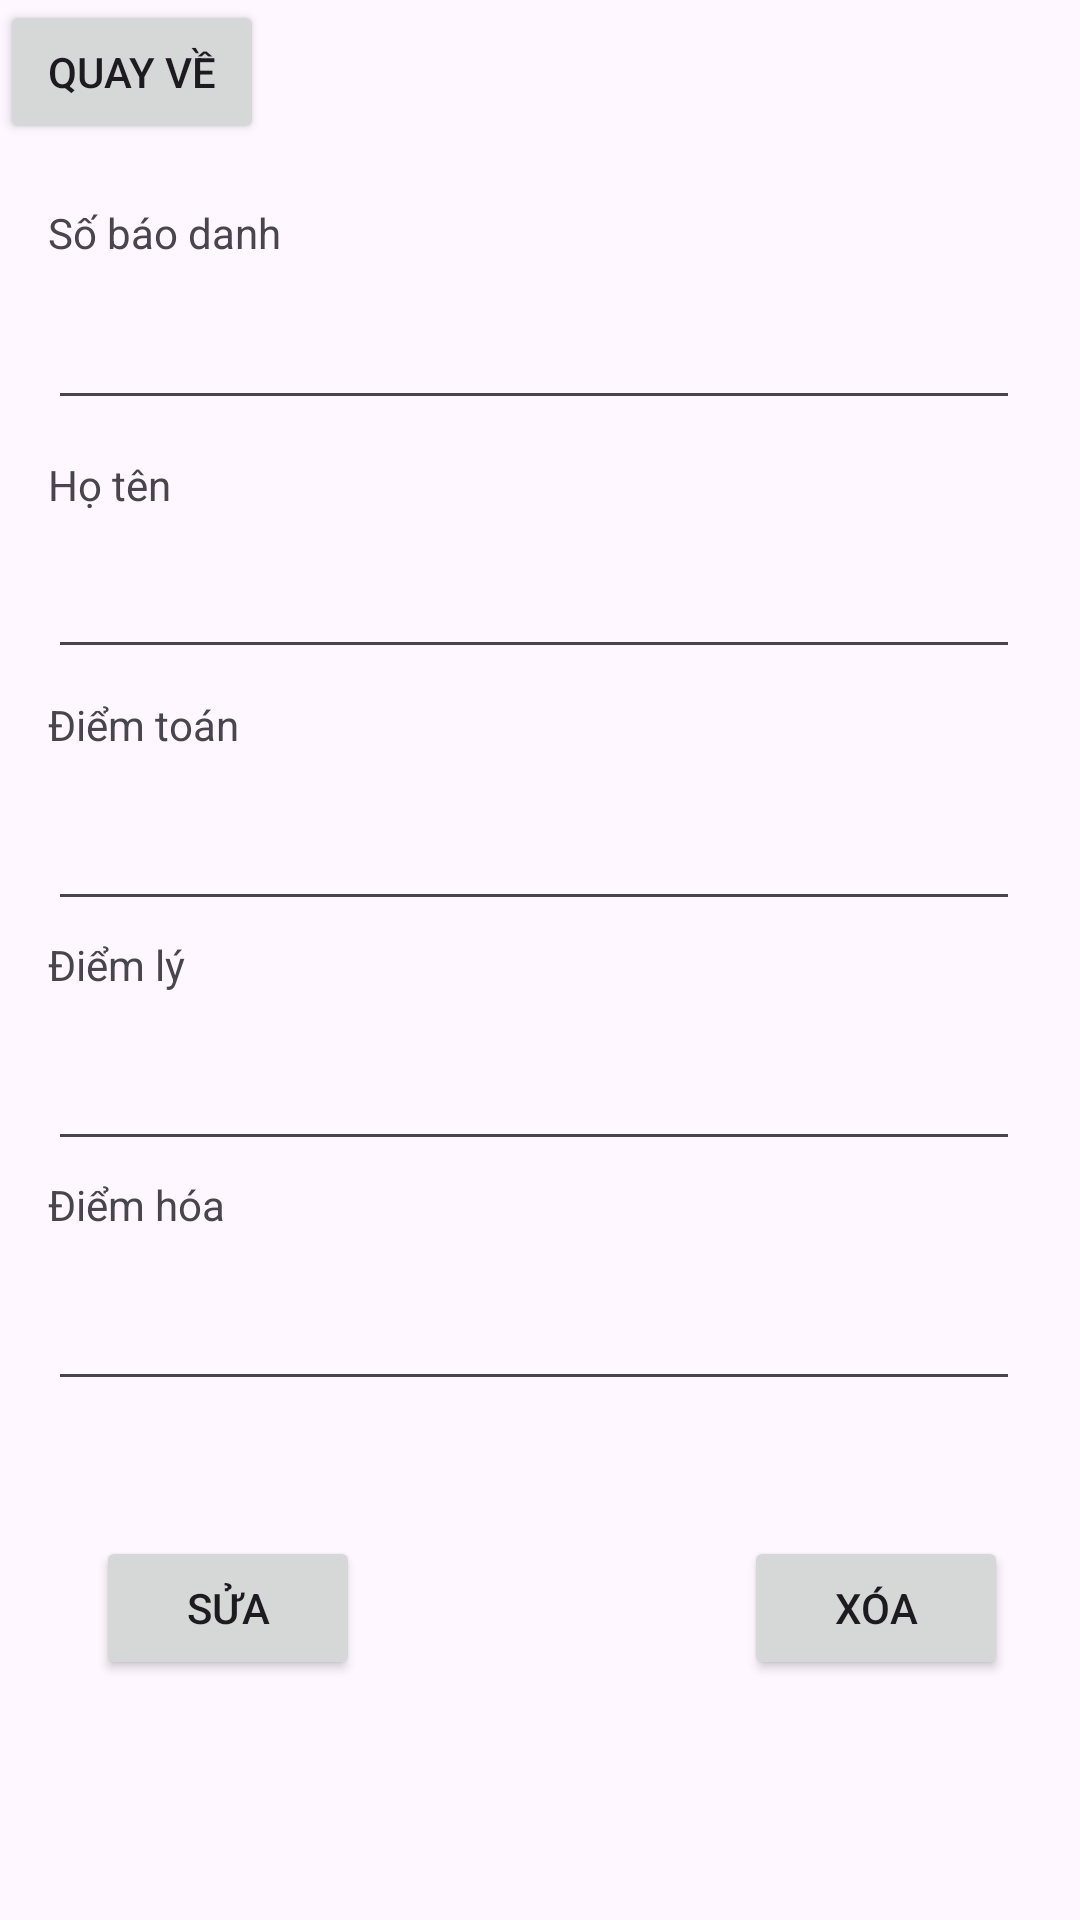

The Android layout XML behind this screen, and the referenced resources:
<!-- AndroidManifest.xml: application theme Theme.Ontapandroid -->
<!-- res/layout/suaxoa_activity.xml -->
<?xml version="1.0" encoding="utf-8"?>
<androidx.constraintlayout.widget.ConstraintLayout xmlns:android="http://schemas.android.com/apk/res/android"
    xmlns:app="http://schemas.android.com/apk/res-auto"
    xmlns:tools="http://schemas.android.com/tools"
    android:layout_width="match_parent"
    android:layout_height="match_parent">

    <TextView
        android:id="@+id/textView"
        android:layout_width="197dp"
        android:layout_height="25dp"
        android:layout_marginStart="16dp"
        android:layout_marginTop="68dp"
        android:text="Số báo danh"
        app:layout_constraintStart_toStartOf="parent"
        app:layout_constraintTop_toTopOf="parent" />

    <TextView
        android:id="@+id/textView2"
        android:layout_width="197dp"
        android:layout_height="25dp"
        android:layout_marginStart="16dp"
        android:layout_marginTop="152dp"
        android:text="Họ tên"
        app:layout_constraintStart_toStartOf="parent"
        app:layout_constraintTop_toTopOf="parent" />

    <TextView
        android:id="@+id/textView3"
        android:layout_width="197dp"
        android:layout_height="25dp"
        android:layout_marginStart="16dp"
        android:layout_marginTop="232dp"
        android:text="Điểm toán"
        app:layout_constraintStart_toStartOf="parent"
        app:layout_constraintTop_toTopOf="parent" />

    <Button
        android:id="@+id/btnsua"
        android:layout_width="wrap_content"
        android:layout_height="wrap_content"
        android:layout_marginStart="32dp"
        android:layout_marginTop="512dp"
        android:text="Sửa"
        app:layout_constraintStart_toStartOf="parent"
        app:layout_constraintTop_toTopOf="parent" />

    <Button
        android:id="@+id/btnxoa"
        android:layout_width="wrap_content"
        android:layout_height="wrap_content"
        android:layout_marginStart="248dp"
        android:layout_marginTop="512dp"
        android:text="Xóa"
        app:layout_constraintStart_toStartOf="parent"
        app:layout_constraintTop_toTopOf="parent" />

    <Button
        android:id="@+id/btnback"
        android:layout_width="wrap_content"
        android:layout_height="wrap_content"
        android:text="Quay về"
        app:layout_constraintStart_toStartOf="parent"
        app:layout_constraintTop_toTopOf="parent" />

    <EditText
        android:id="@+id/ettsobaodanh"
        android:layout_width="324dp"
        android:layout_height="47dp"
        android:layout_marginStart="16dp"
        android:ems="10"
        android:inputType="text"

        app:layout_constraintStart_toStartOf="parent"
        app:layout_constraintTop_toBottomOf="@+id/textView" />

    <EditText
        android:id="@+id/ettHoten"
        android:layout_width="324dp"
        android:layout_height="47dp"
        android:layout_marginStart="16dp"
        android:layout_marginTop="176dp"
        android:ems="10"
        android:inputType="text"

        app:layout_constraintStart_toStartOf="parent"
        app:layout_constraintTop_toTopOf="parent" />

    <EditText
        android:id="@+id/ettDiemLy"
        android:layout_width="324dp"
        android:layout_height="47dp"
        android:layout_marginStart="16dp"
        android:layout_marginTop="340dp"
        android:ems="10"
        android:inputType="text"

        app:layout_constraintStart_toStartOf="parent"
        app:layout_constraintTop_toTopOf="parent" />

    <TextView
        android:id="@+id/textView4"
        android:layout_width="197dp"
        android:layout_height="25dp"
        android:layout_marginStart="16dp"
        android:layout_marginTop="312dp"
        android:text="Điểm lý"
        app:layout_constraintStart_toStartOf="parent"
        app:layout_constraintTop_toTopOf="parent" />

    <EditText
        android:id="@+id/ettDiemToan"
        android:layout_width="324dp"
        android:layout_height="47dp"
        android:layout_marginStart="16dp"
        android:layout_marginTop="260dp"
        android:ems="10"
        android:inputType="text"
        app:layout_constraintStart_toStartOf="parent"
        app:layout_constraintTop_toTopOf="parent" />

    <EditText
        android:id="@+id/ettDiemHoa"
        android:layout_width="324dp"
        android:layout_height="47dp"
        android:layout_marginStart="16dp"
        android:layout_marginTop="420dp"
        android:ems="10"
        android:inputType="text"

        app:layout_constraintStart_toStartOf="parent"
        app:layout_constraintTop_toTopOf="parent" />

    <TextView
        android:id="@+id/textView5"
        android:layout_width="197dp"
        android:layout_height="25dp"
        android:layout_marginStart="16dp"
        android:layout_marginTop="392dp"
        android:text="Điểm hóa"
        app:layout_constraintStart_toStartOf="parent"
        app:layout_constraintTop_toTopOf="parent" />
</androidx.constraintlayout.widget.ConstraintLayout>
<!-- resources referenced by this layout -->
<resources>
  <style name="Theme.Ontapandroid" parent="Base.Theme.Ontapandroid" />
  <style name="Base.Theme.Ontapandroid" parent="Theme.Material3.DayNight.NoActionBar">
          
          
      </style>
</resources>
